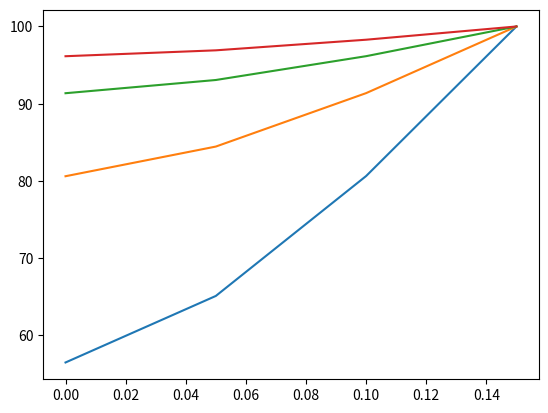

Reproduce this figure in Python.
import numpy as np
import matplotlib.pyplot as plt
import sys


Radius = 0.2
theta0 = 20
theta1 = 100
ks = 98e-6

dt = 10
dr = 0.05
tend = 100
locked = False

def EuLeRfOrThEta(temps, rs, tstep=dt, k=ks, lockedr0=False):
    newTemps = []
    for i, temp in enumerate(temps[:-1]):
        if i == 0:
            if lockedr0:
                newTemps.append(temps[0])
            else:
                newTemps.append(temps[0] + (k*tstep/(rs[1]-rs[0])**2)*(temps[1]-temps[0]))
        else:
            newTemps.append(temp + (k * tstep / (rs[i] - rs[i - 1])**2) *
                            (temps[i - 1] + temps[i + 1] - 2 * temp))
    newTemps.append(temps[-1])
    return newTemps


def ThetaInternal(rs, ts, Temps=[], tstep=dt, lockedr0=False):
    if len(Temps) == 0:
        Temps = [theta0 if i != len(rs) - 1 else theta1 for i in range(len(rs))]
    for t in ts:
        if t%1 == 0:
            print(t)
        Temps = EuLeRfOrThEta(Temps, rs, tstep, lockedr0=lockedr0)
    return Temps

print(f"this should be smaller than 0.1: {ks*dt/dr**2}")
rs = np.arange(0, Radius, dr)
n = 0
endTemps = []
while n < 4:
    ts = np.arange(tend*n, tend*(n+1), dt)
    endTemps = ThetaInternal(rs, ts, Temps=endTemps, lockedr0=locked)
    plt.plot(rs, endTemps)
    n+=1

plt.savefig(f"{ks}-{n}_{dr}.{dt}.png")
